Run: headless pygame with SDL's dummy video driver; simulated clock (each Clock.tick advances the game by its frame time, no real sleeping); random seed 0; keys injected as events and as key.get_pressed() state; mouse plan: one left click at the window centre at the start of phase 2, then a move to the lower-right quarter at the start of phase 3.
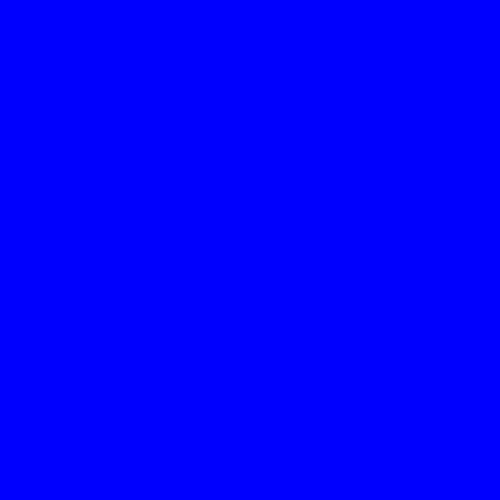
Frame 1 of 4 · flips 1–60 · no input
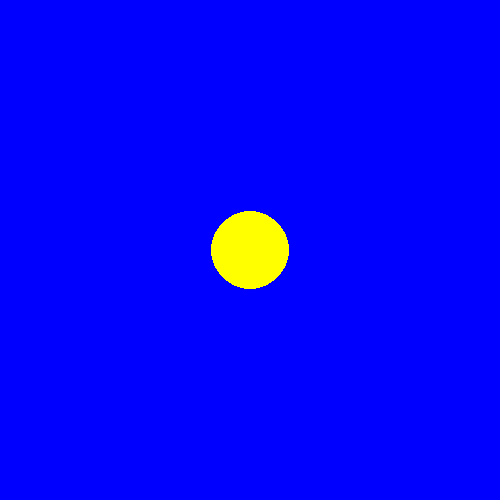
Frame 2 of 4 · flips 61–180 · clicked the window centre · tapped SPACE, RETURN · held RIGHT (→), D
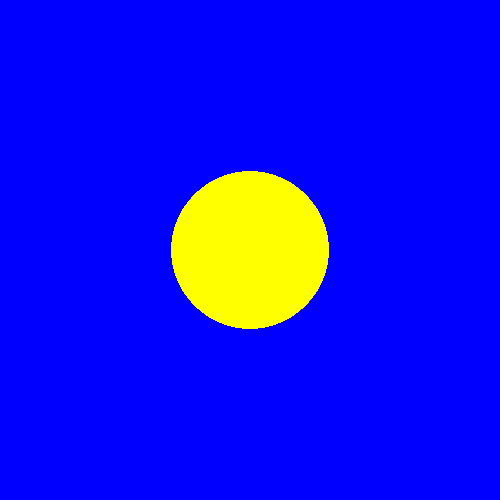
Frame 3 of 4 · flips 181–300 · moved the mouse to the lower-right quarter · held DOWN (↓), S
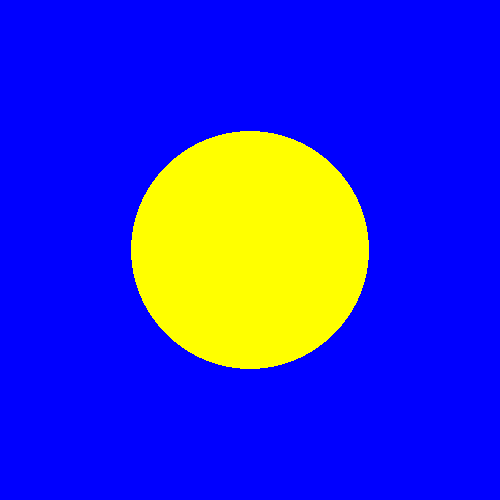
Frame 4 of 4 · flips 301–420 · held LEFT (←), A, UP (↑), W

The pygame program that drew these frames:

import pygame

screen = pygame.display.set_mode((500, 500))
running = True
xpos = False
mous = False
x_pos = 0
y = 0
y_pos = 0
x = 0
rasmer = 0
fps = 30
screen.fill((0, 0, 255))
v = 10  # пикселей в секунду
clock = pygame.time.Clock()
while running:
    for event in pygame.event.get():
        if event.type == pygame.QUIT:
            running = False
        if event.type == pygame.MOUSEBUTTONUP:
            mous = True
            xpos = True
        if event.type == pygame.MOUSEMOTION:
            x, y = event.pos
    if xpos:
        rasmer = 0
        x_pos, y_pos = x, y
        xpos = False
    if mous:
        screen.fill((0, 0, 255))
        pygame.draw.circle(screen, (255, 255, 0), (x_pos, y_pos), int(rasmer))
    rasmer += v / fps
    clock.tick(fps)
    pygame.display.flip()
